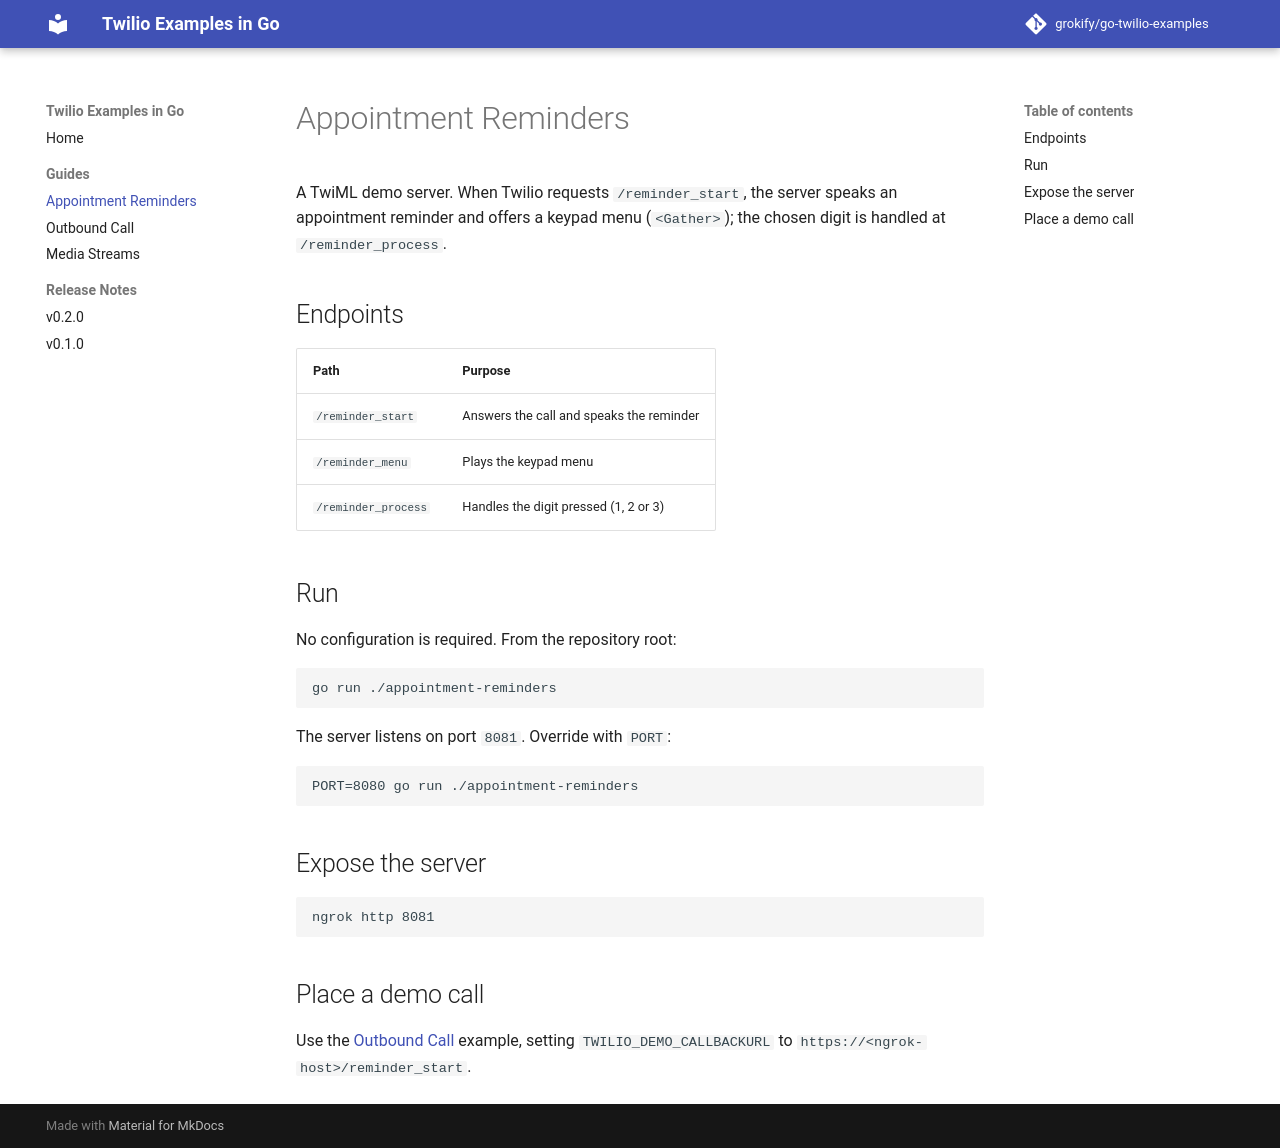

repository: grokify/go-twilio-examples · page: guides/appointment-reminders/index.html · generator: mkdocs

# Appointment Reminders

See the [guide](../docs/guides/appointment-reminders.md) for setup and usage.
